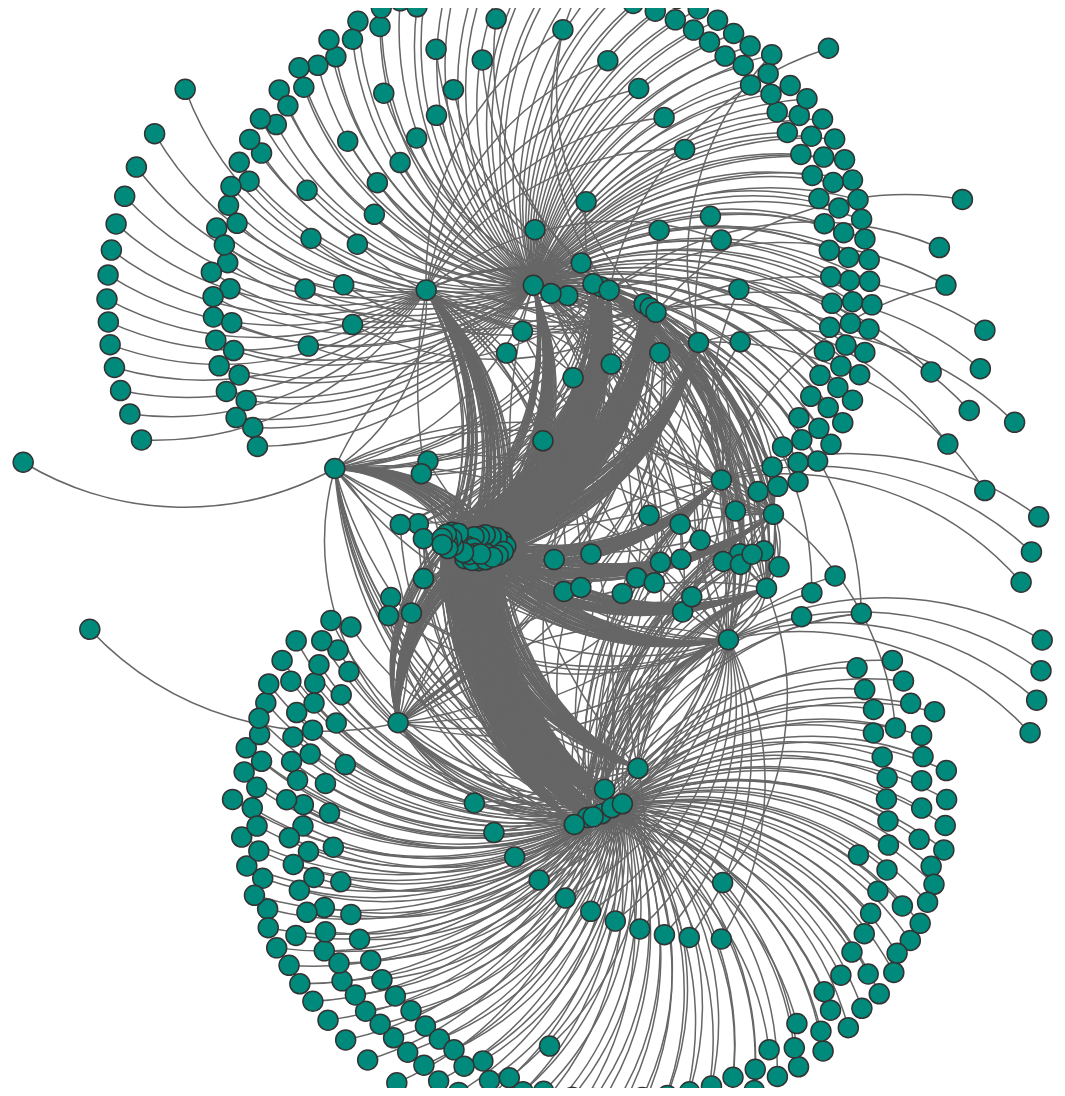
D3 v3 page, settled after 480 driven frames (8 s of simulated time); the page loaded 1 data file(s).


// ── links.js
// http://blog.thomsonreuters.com/index.php/mobile-patent-suits-graphic-of-the-day/
d3.json("data.json", function(error, root) {

    let links = root.links;

    let nodes = {};

    // Compute the distinct nodes from the links.
    links.forEach(function(link) {
      link.source = nodes[link.source] || (nodes[link.source] = {name: link.source});
      link.target = nodes[link.target] || (nodes[link.target] = {name: link.target});
    });

    let width = 1920,
        height = 1080;

    let force = d3.layout.force()
        .nodes(d3.values(nodes))
        .links(links)
        .size([width, height])
        .linkDistance(300)
        .charge(-100)
        .on("tick", tick)
        .start();

    let svg = d3.select("div#network").append("svg")
        .attr("width", width)
        .attr("height", height);

    // Per-type markers, as they don't inherit styles.
    svg.append("defs").selectAll("marker")
        .data(["suit", "licensing", "resolved"])
      .enter().append("marker")
        .attr("id", function(d) { return d; })
        .attr("viewBox", "0 -5 10 10")
        .attr("refX", 15)
        .attr("refY", -1.5)
        .attr("markerWidth", 6)
        .attr("markerHeight", 6)
        .attr("orient", "auto")
      .append("path")
        .attr("d", "M0,-5L10,0L0,5");

	// tooltip
	let tooltip = d3.select("body")
		.append("div")
		.attr("class", "tooltip")
		.style("position", "absolute")
		.style("z-index", "10")
		.style("visibility", "hidden");

    let path = svg.append("g").selectAll("path")
        .data(force.links())
      .enter().append("path")
        .attr("class", function(d) { return "link " + d.type; })
        .attr("marker-end", function(d) { return "url(#" + d.type + ")"; });

    let circle = svg.append("g").selectAll("circle")
        .data(force.nodes())
      .enter().append("circle")
        .attr("r", 10)
        .style("fill", 'hsl(174, 100%, 27%)')
		.on("mouseover", function (d) {
			tooltip.html(
				"<p>" + d.name + "</p>"
			)
			tooltip.style("visibility", "visible");
		})
		.on("mousemove", function(){return tooltip.style("top", (event.pageY-10)+"px").style("left",(event.pageX+10)+"px");})
		.on("mouseout", function(){return tooltip.style("visibility", "hidden");})
		.on("contextmenu", function (d, i) {
			d3.event.preventDefault();
			d3.event.stopPropagation();
			// react on right-clicking
			window.open(d.name, '_blank')
		})
        .call(force.drag);

/*    let text = svg.append("g").selectAll("text")
        .data(force.nodes())
      .enter().append("text")
        .attr("x", 8)
        .attr("y", ".31em")
        .text(function(d) { return d.name; });*/

    // Use elliptical arc path segments to doubly-encode directionality.
    function tick() {
      path.attr("d", linkArc);
      circle.attr("transform", transform);
      //text.attr("transform", transform);
    }

    function linkArc(d) {
      let dx = d.target.x - d.source.x,
          dy = d.target.y - d.source.y,
          dr = Math.sqrt(dx * dx + dy * dy);
      return "M" + d.source.x + "," + d.source.y + "A" + dr + "," + dr + " 0 0,1 " + d.target.x + "," + d.target.y;
    }

    function transform(d) {
      return "translate(" + d.x + "," + d.y + ")";
    }
});

function getRandomColor() {
    return "#"+((1<<24)*Math.random()|0).toString(16);
}

### data: data.json
{
 "links": [
  {
   "source": "http://evem.gov.si/info/dejavnosti/dejav…",
   "target": "http://evem.gov.si/info/uploads/pics/YEU…",
   "weight": 1,
   "type": ""
  },
  {
   "source": "http://evem.gov.si/info/dejavnosti/dejav…",
   "target": "http://evem.gov.si/info/uploads/pics/SBP…",
   "weight": 1,
   "type": ""
  },
  {
   "source": "http://evem.gov.si/info/dejavnosti/dejav…",
   "target": "http://evem.gov.si/info/uploads/pics/eup…",
   "weight": 1,
   "type": ""
  },
  {
   "source": "http://evem.gov.si/info/dejavnosti/dejav…",
   "target": "http://evem.gov.si/info/uploads/pics/eup…",
   "weight": 1,
   "type": ""
  },
  {
   "source": "http://evem.gov.si/info/dejavnosti/dejav…",
   "target": "http://evem.gov.si/info/data/templates_e…",
   "weight": 1,
   "type": ""
  },
  {
   "source": "http://evem.gov.si/info/dejavnosti/dejav…",
   "target": "http://evem.gov.si/info/?eID=tx_solr_sug…",
   "weight": 1,
   "type": ""
  },
  {
   "source": "http://evem.gov.si/info/dejavnosti/dejav…",
   "target": "http://evem.gov.si/info/index.php?eID=tx…",
   "weight": 1,
   "type": ""
  },
  {
   "source": "http://evem.gov.si/info/dejavnosti/dejav…",
   "target": "http://evem.gov.si/info/piskotki",
   "weight": 1,
   "type": ""
  },
  "... 1,492 more items"
 ]
}